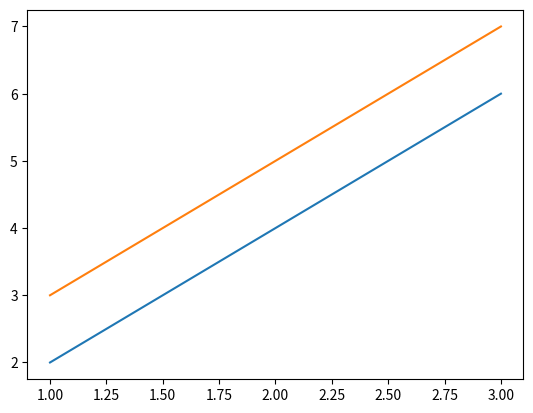

Source code (Python): (Note: this script raises an exception after producing the figure.)
from matplotlib import animation, pyplot as plt
import numpy as np


""" 
x = np.arange(1,50)
y = np.arange(10,99+9, 2)

[redacted]
               linestyle='dashed',
               linewidth=2,
               color="black",
               marker="o",
               markersize=1
                ) 
"""

""" 
plt.plot(x, y, 'ro-', linewidth=2, markersize=5)
plt.show()
"""

""" Plotting labelled data """
""" 
data = {"x":x,"y":y}
plt.plot("x", "y", data=data)
plt.show()
"""

""" 
plt.plot(x, y)
plt.plot(x1, y1, 'g--', x2, y2, 'g-')
"""

x1 = [1, 2, 3]
y1 = np.array([[2, 3], [4, 5], [6, 7]])
x2 = [3, 4, 6]
y2 = np.array([[4, 2], [3, 4], [5, 6]])
plt.plot(x1, y1, label=["Plot - X1","Plot - Y1"])
plt.plot(x2, y2, label=["Plot - X2","Plot - Y2"], animation=True)
plt.xlabel("Number")
plt.ylabel("Frequency")
plt.xticks([i for i in range(0,10,2)])
plt.yticks([i for i in range(0,10,1)])
plt.legend()
plt.title("Here is the title")
plt.show()